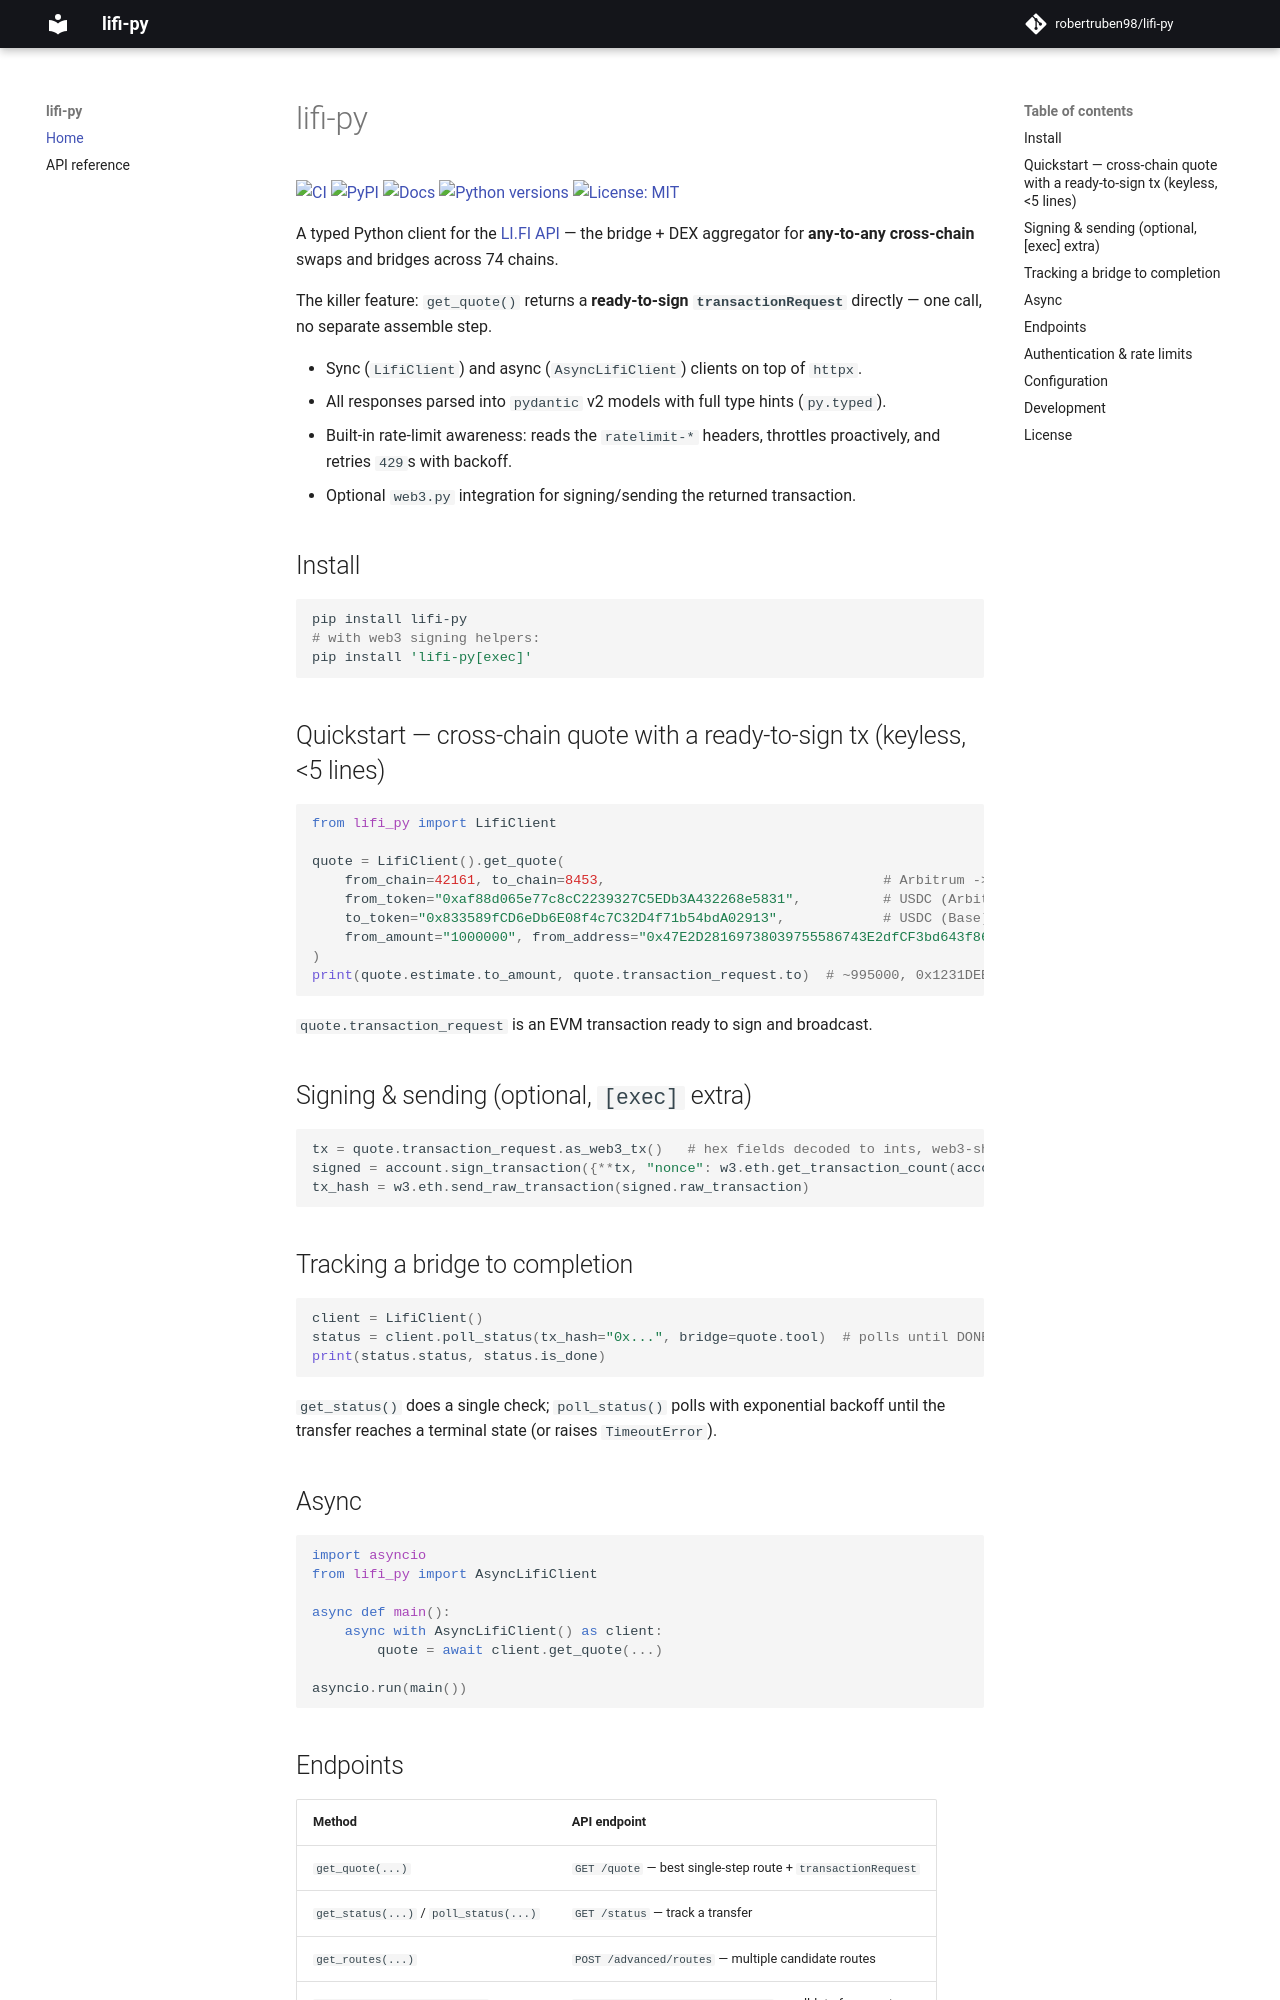

repository: robertruben98/lifi-py · page: index.html · generator: mkdocs

# lifi-py

[![CI](https://github.com/robertruben98/lifi-py/actions/workflows/ci.yml/badge.svg)](https://github.com/robertruben98/lifi-py/actions/workflows/ci.yml)
[![PyPI](https://img.shields.io/pypi/v/lifi-py.svg)](https://pypi.org/project/lifi-py/)
[![Docs](https://img.shields.io/badge/docs-online-blue)](https://robertruben98.github.io/lifi-py/)
[![Python versions](https://img.shields.io/pypi/pyversions/lifi-py.svg)](https://pypi.org/project/lifi-py/)
[![License: MIT](https://img.shields.io/badge/License-MIT-yellow.svg)](https://github.com/robertruben98/lifi-py/blob/main/LICENSE)

A typed Python client for the [LI.FI API](https://docs.li.fi/api-reference/introduction)
— the bridge + DEX aggregator for **any-to-any cross-chain** swaps and bridges
across 74 chains.

The killer feature: `get_quote()` returns a **ready-to-sign `transactionRequest`**
directly — one call, no separate assemble step.

- Sync (`LifiClient`) and async (`AsyncLifiClient`) clients on top of `httpx`.
- All responses parsed into `pydantic` v2 models with full type hints (`py.typed`).
- Built-in rate-limit awareness: reads the `ratelimit-*` headers, throttles
  proactively, and retries `429`s with backoff.
- Optional `web3.py` integration for signing/sending the returned transaction.

## Install

```bash
pip install lifi-py
# with web3 signing helpers:
pip install 'lifi-py[exec]'
```

## Quickstart — cross-chain quote with a ready-to-sign tx (keyless, <5 lines)

```python
from lifi_py import LifiClient

quote = LifiClient().get_quote(
    from_chain=42161, to_chain=8453,                                  # Arbitrum -> Base
    from_token="0xaf88d065e77c8cC2239327C5EDb3A432268e5831",          # USDC (Arbitrum)
    to_token="0x833589fCD6eDb6E08f4c7C32D4f71b54bdA02913",            # USDC (Base)
    from_amount="1000000", from_address="0x47E2D28169738039755586743E2dfCF3bd643f86",
)
print(quote.estimate.to_amount, quote.transaction_request.to)  # ~995000, 0x1231DEB6...
```

`quote.transaction_request` is an EVM transaction ready to sign and broadcast.

## Signing & sending (optional, `[exec]` extra)

```python
tx = quote.transaction_request.as_web3_tx()   # hex fields decoded to ints, web3-shaped
signed = account.sign_transaction({**tx, "nonce": w3.eth.get_transaction_count(account.address)})
tx_hash = w3.eth.send_raw_transaction(signed.raw_transaction)
```

## Tracking a bridge to completion

```python
client = LifiClient()
status = client.poll_status(tx_hash="0x...", bridge=quote.tool)  # polls until DONE/FAILED
print(status.status, status.is_done)
```

`get_status()` does a single check; `poll_status()` polls with exponential backoff
until the transfer reaches a terminal state (or raises `TimeoutError`).
